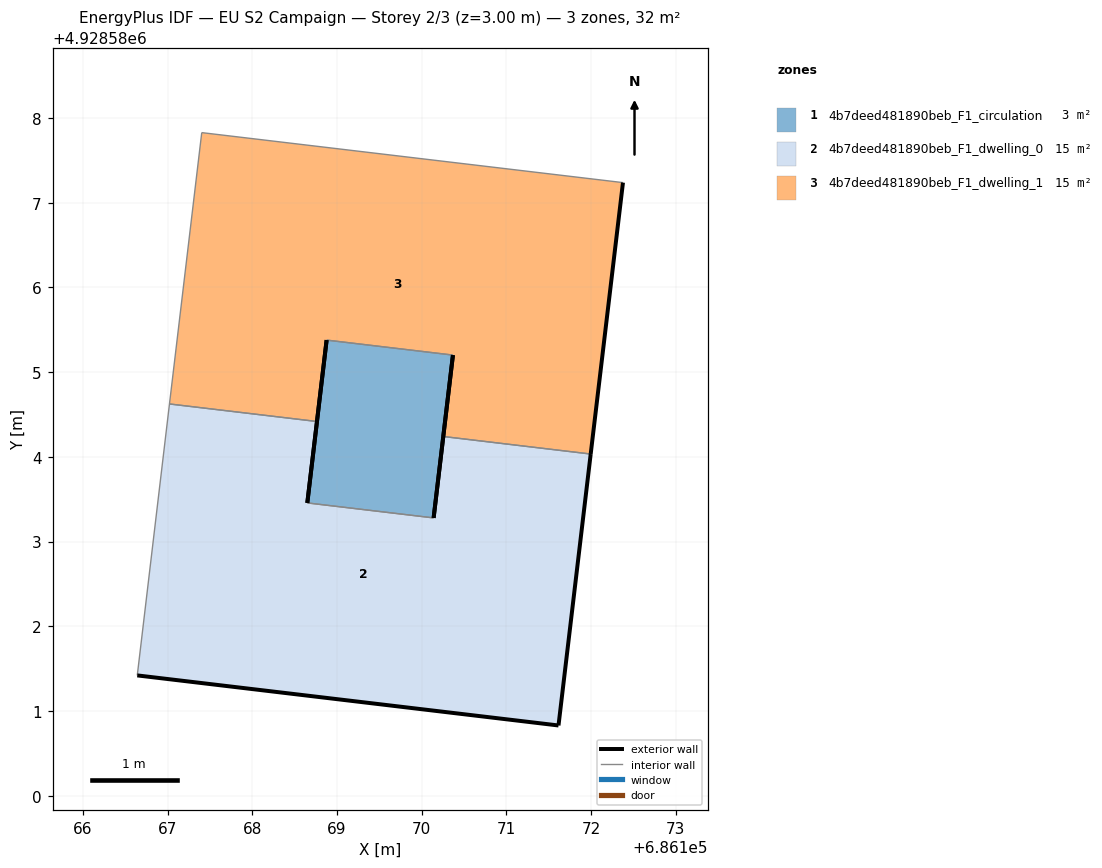
=== STOREY PLAN SPEC (per zone: floor XY polygon, exterior-wall plan segments, windows/doors) ===
zone 1: 4b7deed481890beb_F1_circulation  (2.9 m²)
  floor: (686170.14, 4928583.28) (686170.37, 4928585.20) (686168.88, 4928585.38) (686168.65, 4928583.46)
  exterior wall: (686168.65, 4928583.46) – (686168.88, 4928585.38)  [1.9 m]
  exterior wall: (686170.37, 4928585.20) – (686170.14, 4928583.28)  [1.9 m]
  interior walls: 2
zone 2: 4b7deed481890beb_F1_dwelling_0  (14.7 m²)
  floor: (686171.61, 4928580.83) (686171.99, 4928584.03) (686170.25, 4928584.24) (686170.14, 4928583.28) (686168.65, 4928583.46) (686168.76, 4928584.42) (686167.02, 4928584.62) (686166.64, 4928581.42)
  exterior wall: (686168.76, 4928584.42) – (686168.65, 4928583.46)  [1.0 m]
  exterior wall: (686170.14, 4928583.28) – (686170.26, 4928584.24)  [1.0 m]
  exterior wall: (686171.99, 4928584.03) – (686171.61, 4928580.83)  [3.2 m]
  exterior wall: (686171.61, 4928580.83) – (686166.64, 4928581.42)  [5.0 m]
  interior walls: 4
zone 3: 4b7deed481890beb_F1_dwelling_1  (14.7 m²)
  floor: (686171.99, 4928584.03) (686172.38, 4928587.24) (686167.40, 4928587.83) (686167.02, 4928584.62) (686168.76, 4928584.42) (686168.88, 4928585.38) (686170.37, 4928585.20) (686170.25, 4928584.24)
  exterior wall: (686172.38, 4928587.24) – (686171.99, 4928584.03)  [3.2 m]
  exterior wall: (686170.26, 4928584.24) – (686170.37, 4928585.20)  [1.0 m]
  exterior wall: (686168.88, 4928585.38) – (686168.76, 4928584.42)  [1.0 m]
  interior walls: 5

=== DERIVED (storey summary) ===
Building: EU S2 Campaign
Storey: 2 of 3  (floor level z = 3.00 m)
Storey gross floor area: 32.3 m²
Zones on this storey: 3
  - 4b7deed481890beb_F1_circulation: floor 2.9 m²; exterior wall 3.9 m (11.6 m²); WWR 0.0%
  - 4b7deed481890beb_F1_dwelling_0: floor 14.7 m²; exterior wall 10.2 m (30.5 m²); WWR 0.0%
  - 4b7deed481890beb_F1_dwelling_1: floor 14.7 m²; exterior wall 5.2 m (15.5 m²); WWR 0.0%
Zone adjacency (shared interzone walls):
  - 4b7deed481890beb_F1_circulation ↔ 4b7deed481890beb_F1_dwelling_0
  - 4b7deed481890beb_F1_circulation ↔ 4b7deed481890beb_F1_dwelling_1
  - 4b7deed481890beb_F1_dwelling_0 ↔ 4b7deed481890beb_F1_dwelling_1